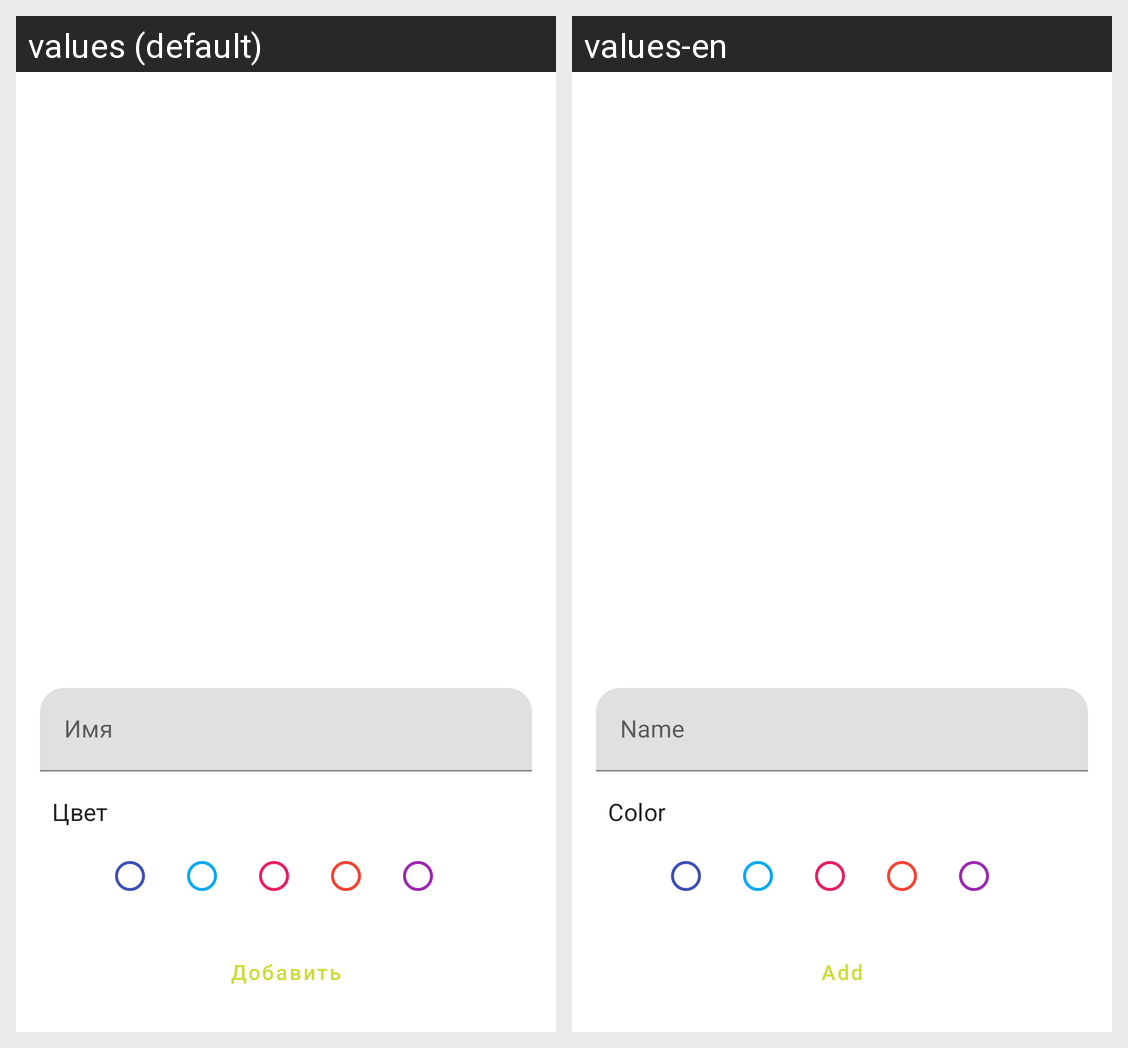

Strings drawn on this Android screen and how each of the app's shown locales translates them:
Android screen res/layout/fragment_person_bottom_sheet.xml rendered under 2 locales, left to right: values (default), values-en. Device: Nexus 5 (rendered at 1080×1920; each locale shown at half size, 540×960, under a caption strip naming it); theme AppTheme.
Strings drawn on this screen, with the default value and each locale's value (text and hints the layout hard-codes, and strings that could not be matched under every locale, appear in the picture but are not listed):

person_hint
  values: Имя
  values-en: Name

title_color
  values: Цвет
  values-en: Color

action_add
  values: Добавить
  values-en: Add
